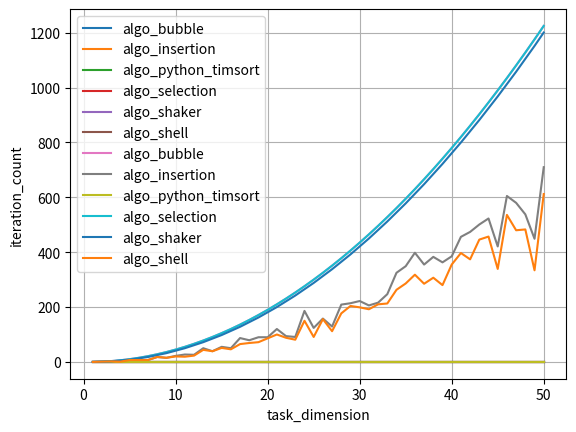

The matplotlib source for this figure:
#!/usr/bin/env python3

import copy
import time
import random
import matplotlib.pyplot as plt

DEBUG = False

class Sort:
	@staticmethod
	def algo_selection(l):
		iter_count = 0
		for i in range(len(l) - 1):
			# mark current index as index of min
			imin = i;
			# find min in the rest of list
			for j in range(i + 1, len(l)):
				iter_count += 1
				if(l[j] < l[imin]):
					imin = j;
			# swap current element and found min
			tmp = l[i]
			l[i] = l[imin]
			l[imin] = tmp
		return l, iter_count

	@staticmethod
	def algo_insertion(l):
		iter_count = 0
		for i in range(1, len(l)):
			curr = l[i]
			j = i - 1
			# go to the left until find larger element
			while j >= 0 and l[j] > curr:
				iter_count+=1
				l[j+1] = l[j]
				j-=1
			# swap current value and minimum from the left
			l[j+1] = curr
		return l, iter_count

	@staticmethod
	def algo_bubble(l):
		iter_count = 0
		for i in range(0, len(l)):
			for j in range(len(l) - 1, i, -1):
				iter_count+=1
				# swap adjacent elements if left is larger
				if l[j-1] > l[j]:
					tmp = l[j-1]
					l[j-1] = l[j]
					l[j] = tmp
		return l, iter_count

	@staticmethod
	def algo_shaker(l):
		iter_count = 0
		ileft = 0
		iright = len(l) - 1
		while ileft < iright:
			for j in range(iright, ileft, -1):
				iter_count+=1
				if l[j-1] > l[j]:
					tmp = l[j-1]
					l[j-1] = l[j]
					l[j] = tmp
			iright-=1
			for j in range(ileft + 1, iright):
				iter_count+=1
				if l[j] > l[j+1]:
					tmp = l[j]
					l[j] = l[j+1]
					l[j+1] = tmp
			ileft+=1
		return l, iter_count

	@staticmethod
	def algo_shell(l):
		iter_count = 0
		for d in [23, 10, 4, 1]:
			for i in range(d, len(l), d):
				curr = l[i]
				j = i - d
				while j >= 0 and l[j] > curr:
					iter_count+=1
					l[j+d] = l[j]
					j-=d
				l[j+d] = curr
		return l, iter_count

	@staticmethod
	def algo_python_timsort(l):
		iter_count = 0
		l.sort()
		return l, iter_count


class Benchmark:
	def __init__(self, N0=1, N=10):
		self.dimensions = [n for n in range(N0, N+1)]

		# collect all algorithms (static methods, named as 'algo_*') from Sort
		self.algorithms = []
		for property in dir(Sort):
			if property.startswith('algo_'):
				self.algorithms.append(property)

		self.algorithm_result_object = {
			'execution_time': [],
			'iteration_count': []
		}

		self.algorithm_results = {}
		for algorithm in self.algorithms:
			self.algorithm_results[algorithm] = copy.deepcopy(self.algorithm_result_object)

	def execute(self):
		for n in self.dimensions:
			l = [random.randrange(10*n) for x in range(n)]
			for algorithm in self.algorithms:

				# execute certain algorithm
				start_time = time.time()
				res = getattr(Sort, algorithm)(copy.copy(l))
				execution_time = time.time() - start_time

				# save algorithm's benchmark results
				self.algorithm_results[algorithm]['execution_time'].append(execution_time)
				self.algorithm_results[algorithm]['iteration_count'].append(res[1])

				print(f'{algorithm:<30}N={n:<8}time={execution_time}')

	def plot(self):
		for param in self.algorithm_result_object:
			# if param == 'iteration_count':
				# continue
			for algorithm in self.algorithm_results:
				plt.plot(self.dimensions, self.algorithm_results[algorithm][param], label = algorithm)
			plt.xlabel('task_dimension')
			plt.ylabel(param)
			plt.grid(True)
			plt.legend()
			plt.show()


def main():
	if DEBUG:
		l = [random.randrange(256) for i in range(10)]
		print(l)
		# print(Sort.algo_...(l))
	else:
		benchmark = Benchmark(N=50)
		benchmark.execute()
		benchmark.plot()


if __name__ == '__main__':
	main()
